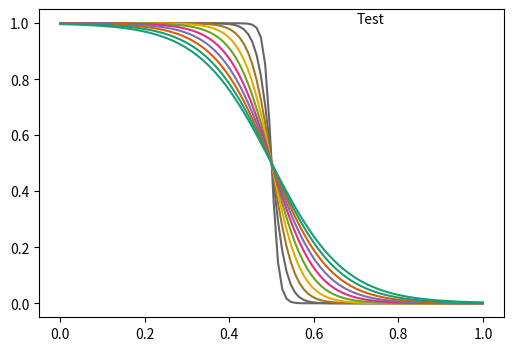

Python code for this plot:
import matplotlib.pyplot as plt
import matplotlib.animation as animation
from matplotlib.lines import Line2D
import matplotlib as mlp
import numpy as np
import pandas as pd


def fermi(E: float, E_f: float, T: float) -> float:
    k_b = 8.617 * (10**-5)  # eV/K
    return 1/(np.exp((E - E_f)/(k_b * T)) + 1)


# General plot parameters
# mpl.rcParams['font.family'] = 'Avenir'
# mpl.rcParams['font.size'] = 18
# mpl.rcParams['axes.linewidth'] = 2
# mpl.rcParams['axes.spines.top'] = False
# mpl.rcParams['axes.spines.right'] = False
# mpl.rcParams['xtick.major.size'] = 10
# mpl.rcParams['xtick.major.width'] = 2
# mpl.rcParams['ytick.major.size'] = 10
# mpl.rcParams['ytick.major.width'] = 2

# Create figure and add axes
fig = plt.figure(figsize=(6, 4))
ax = fig.add_subplot(111)

T = np.linspace(100, 1000, 10)

varStr = ax.text(s='', x=0.4, y=1)

colors = plt.get_cmap('Dark2_r', 10)

for i in range(len(T)):
    x = np.linspace(0, 1, 100)
    y = fermi(x, 0.5, T[i])
    # if i % 2 == 0:
    #     varStr.set_text("EVEN")
    # else:
    #     varStr.set_text("ODD")
    ax.plot(x, y, color=colors(i), linewidth=1.5, label=str(varStr))


# labels = ['100 K', '200 K', '300 K', '400 K', '500 K', '600 K',
#           '700 K', '800 K', '900 K', '1000 K']
# ax.legend(labels, bbox_to_anchor=(1.05, -0.1), loc='lower left',
#           frameon=False, labelspacing=0.2)


# Create variable reference to plot
# f_d, = ax.plot([], [], linewidth=2.5)


# Add text annotation and create variable reference
temp = ax.text(s='Test', x=0.7, y=1)


def animate(i):
    # x = np.linspace(0, 1, 100)
    # y = fermi(x, 0.5, T[i])
    # f_d.set_data(x, y)
    # f_d.set_color(colors(i))
    if i % 2 == 0:
        varStr.set_text("EVEN")
    else:
        varStr.set_text("ODD")
    temp.set_text(str(int(T[i])) + ' K')
    temp.set_color(colors(i))


# Create animation
ani = animation.FuncAnimation(fig=fig, func=animate, frames=range(
    len(T)), interval=300, repeat=True)

plt.show()
